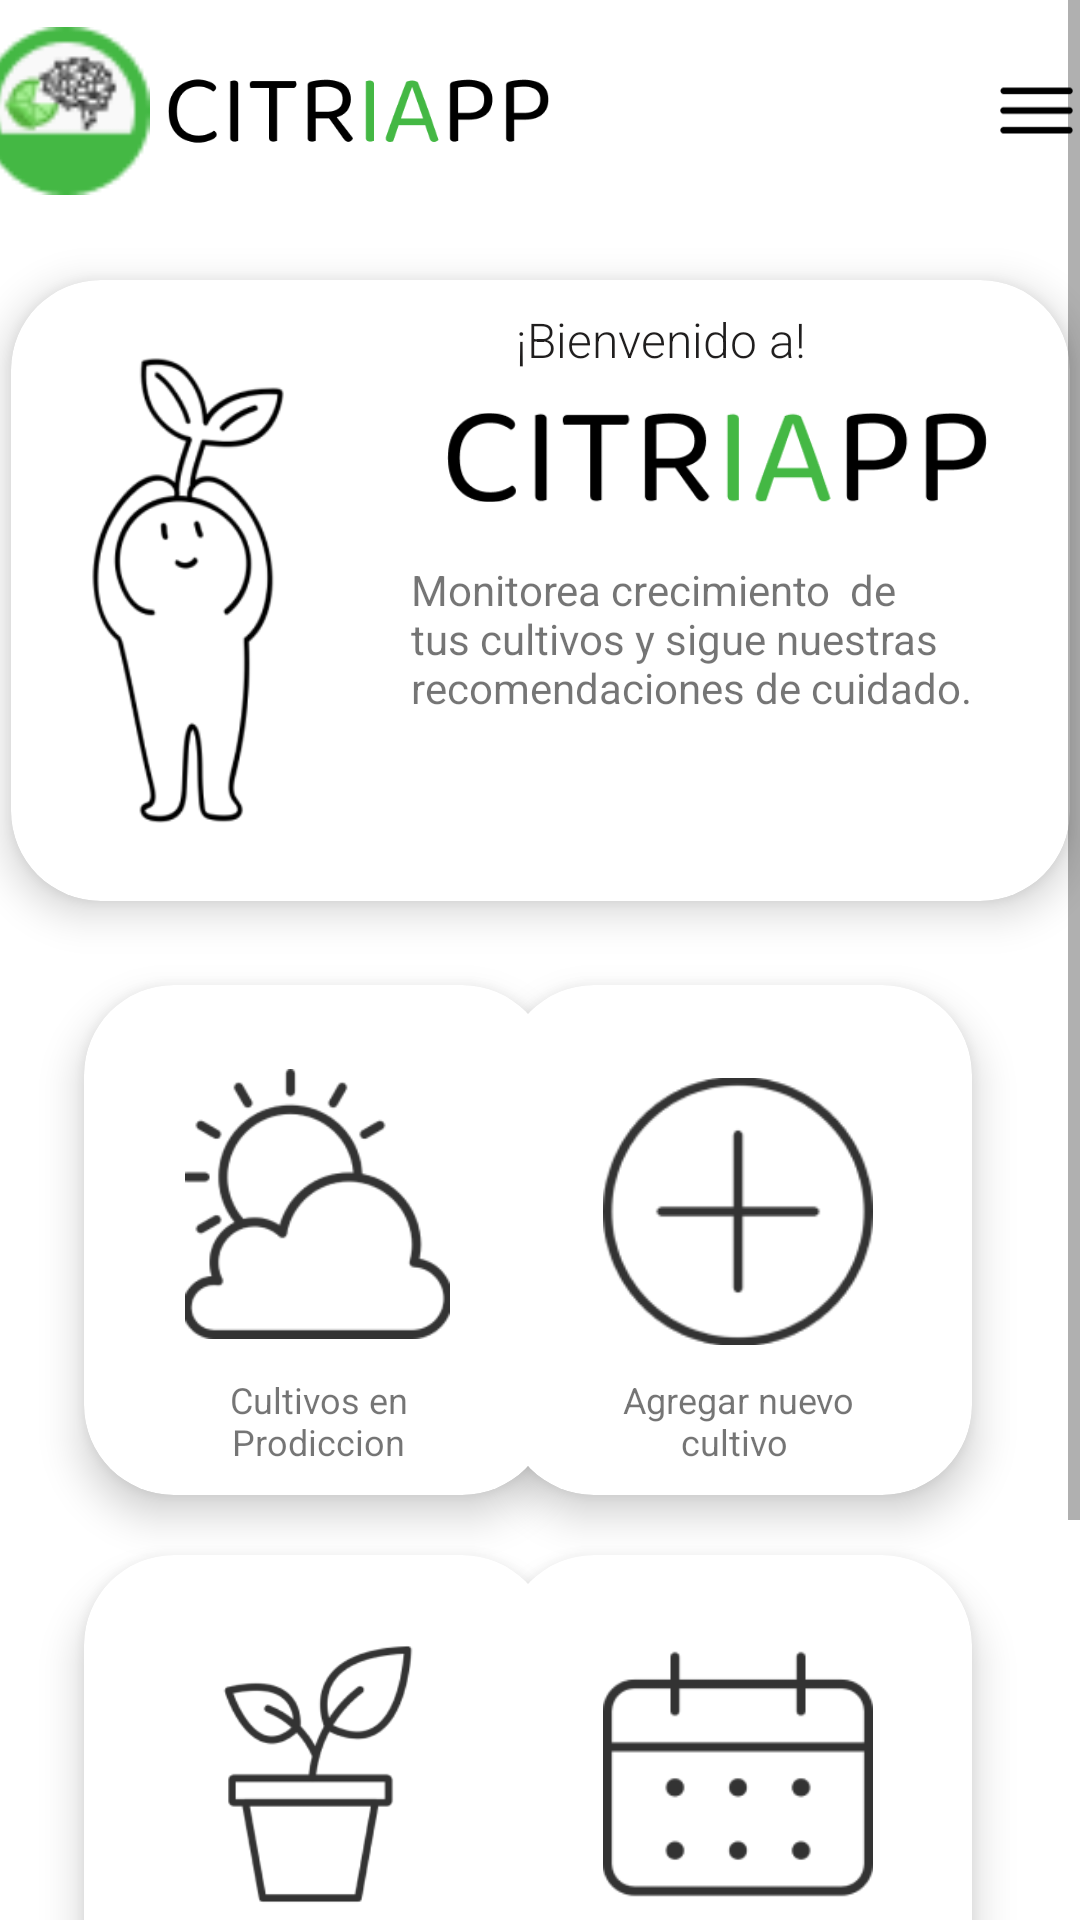

Produce the Android XML layout that renders to this screen, including the resource entries it uses.
<!-- AndroidManifest.xml: application theme Theme.Poyecto_CitrIApp -->
<!-- res/layout/activity_main.xml -->
<?xml version="1.0" encoding="utf-8"?>
<ScrollView xmlns:android="http://schemas.android.com/apk/res/android"
    xmlns:app="http://schemas.android.com/apk/res-auto"
    xmlns:tools="http://schemas.android.com/tools"
    android:layout_width="match_parent"
    android:layout_height="match_parent">

<androidx.constraintlayout.widget.ConstraintLayout
    android:layout_width="match_parent"
    android:layout_height="match_parent"
    tools:context=".MenuOpc">




    <LinearLayout
        android:id="@+id/linearLayout"
        android:layout_width="385dp"
        android:layout_height="56dp"
        android:layout_marginTop="9dp"
        android:orientation="horizontal"
        app:layout_constraintEnd_toEndOf="parent"
        app:layout_constraintStart_toStartOf="parent"
        app:layout_constraintTop_toTopOf="parent">

        <ImageView
            android:id="@+id/imgLogo"
            android:layout_width="68dp"
            android:layout_height="match_parent"
            app:srcCompat="@drawable/logoredu" />

        <ImageView
            android:id="@+id/imageCitri"
            android:layout_width="127dp"
            android:layout_height="34dp"
            android:layout_gravity="center"
            app:srcCompat="@drawable/citriapp" />

        <LinearLayout
            android:layout_width="177dp"
            android:layout_height="match_parent"
            android:gravity="end"
            android:orientation="horizontal">

            <ImageView
                android:id="@+id/imgOpc"
                android:layout_width="29dp"
                android:layout_height="23dp"
                android:layout_gravity="center"
                app:srcCompat="@drawable/menu" />

        </LinearLayout>
    </LinearLayout>


    <androidx.cardview.widget.CardView
        android:id="@+id/card_view"
        android:layout_width="353dp"
        android:layout_height="207dp"
        android:layout_gravity="center"
        android:layout_marginHorizontal="18dp"
        app:cardCornerRadius="30dp"
        app:cardElevation="8dp"
        app:layout_constraintBottom_toBottomOf="parent"
        app:layout_constraintEnd_toEndOf="parent"
        app:layout_constraintStart_toStartOf="parent"
        app:layout_constraintTop_toBottomOf="@+id/linearLayout"
        app:layout_constraintVertical_bias="0.053">

        <LinearLayout
            android:layout_width="match_parent"
            android:layout_height="match_parent"
            android:orientation="horizontal">

            <ImageView
                android:id="@+id/imageView"
                android:layout_width="118dp"
                android:layout_height="157dp"
                android:layout_gravity="center"
                android:src="@drawable/dibujoinicio" />

            <LinearLayout
                android:layout_width="match_parent"
                android:layout_height="match_parent"
                android:orientation="vertical">

                <TextView
                    android:id="@+id/textView4"
                    android:layout_width="134dp"
                    android:layout_height="wrap_content"
                    android:layout_gravity="center"
                    android:layout_marginTop="9dp"
                    android:fontFamily="sans-serif-light"
                    android:text="¡Bienvenido a!"
                    android:textColor="@color/blackB"
                    android:textSize="16sp" />

                <ImageView
                    android:id="@+id/imageView3"
                    android:layout_width="180dp"
                    android:layout_height="57dp"
                    android:layout_gravity="center"
                    android:src="@drawable/citriapp" />

                <TextView
                    android:id="@+id/textView5"
                    android:layout_width="204dp"
                    android:layout_height="wrap_content"
                    android:layout_gravity="center"
                    android:layout_marginTop="6dp"
                    android:text="Monitorea crecimiento  de tus cultivos y sigue nuestras recomendaciones de cuidado." />
            </LinearLayout>

        </LinearLayout>
    </androidx.cardview.widget.CardView>

    <androidx.cardview.widget.CardView
        android:id="@+id/crdPro"
        android:layout_width="156dp"
        android:layout_height="170dp"
        android:layout_gravity="center"
        android:layout_marginHorizontal="18dp"
        android:layout_marginStart="28dp"
        android:layout_marginTop="28dp"
        app:cardCornerRadius="30dp"
        app:cardElevation="8dp"
        app:layout_constraintEnd_toStartOf="@+id/cardView2"
        app:layout_constraintHorizontal_bias="0.245"
        app:layout_constraintStart_toStartOf="parent"
        app:layout_constraintTop_toBottomOf="@+id/card_view">

        <ImageView
            android:id="@+id/imageView2"
            android:layout_width="97dp"
            android:layout_height="90dp"
            android:layout_gravity="center_horizontal"
            android:layout_marginTop="28dp"
            android:src="@drawable/iconcul" />

        <TextView
            android:id="@+id/textView7"
            android:layout_width="102dp"
            android:layout_height="wrap_content"
            android:layout_gravity="center_horizontal"
            android:layout_marginTop="130dp"
            android:text="Cultivos en Prodiccion"
            android:textAlignment="center"
            android:textSize="12sp" />

    </androidx.cardview.widget.CardView>

    <androidx.cardview.widget.CardView
        android:id="@+id/crdTrata"
        android:layout_width="156dp"
        android:layout_height="170dp"
        android:layout_gravity="center"
        android:layout_marginHorizontal="18dp"
        android:layout_marginStart="28dp"
        android:layout_marginTop="20dp"
        app:cardCornerRadius="30dp"
        app:cardElevation="8dp"
        app:layout_constraintStart_toStartOf="parent"
        app:layout_constraintTop_toBottomOf="@+id/crdPro">

        <ImageView
            android:id="@+id/imageView5"
            android:layout_width="90dp"
            android:layout_height="90dp"
            android:layout_gravity="center_horizontal"
            android:layout_marginTop="28dp"
            android:src="@drawable/icontrata" />

        <TextView
            android:id="@+id/textView9"
            android:layout_width="123dp"
            android:layout_height="wrap_content"
            android:layout_gravity="center_horizontal"
            android:layout_marginTop="130dp"
            android:text="Tratamientos recomendados "
            android:textAlignment="center"
            android:textSize="12sp" />

    </androidx.cardview.widget.CardView>

    <androidx.cardview.widget.CardView
        android:id="@+id/crdAgre"
        android:layout_width="156dp"
        android:layout_height="170dp"
        android:layout_gravity="center"
        android:layout_marginHorizontal="18dp"
        android:layout_marginTop="28dp"
        android:layout_marginEnd="36dp"
        app:cardCornerRadius="30dp"
        app:cardElevation="8dp"
        app:layout_constraintEnd_toEndOf="parent"
        app:layout_constraintTop_toBottomOf="@+id/card_view">

        <ImageView
            android:id="@+id/imageView4"
            android:layout_width="90dp"
            android:layout_height="95dp"
            android:layout_gravity="center_horizontal"
            android:layout_marginTop="28dp"
            android:src="@drawable/iconagre" />

        <TextView
            android:id="@+id/textView8"
            android:layout_width="106dp"
            android:layout_height="wrap_content"
            android:layout_gravity="center_horizontal"
            android:layout_marginTop="130dp"
            android:text="Agregar nuevo cultivo "
            android:textAlignment="center"
            android:textSize="12sp" />

    </androidx.cardview.widget.CardView>

    <androidx.cardview.widget.CardView
        android:layout_width="222dp"
        android:layout_height="80dp"
        android:layout_gravity="center"
        android:layout_marginHorizontal="18dp"
        android:layout_marginTop="20dp"
        android:layout_marginBottom="20dp"
        app:cardCornerRadius="30dp"
        app:cardElevation="8dp"
        app:layout_constraintBottom_toBottomOf="parent"
        app:layout_constraintEnd_toEndOf="parent"
        app:layout_constraintHorizontal_bias="0.497"
        app:layout_constraintStart_toStartOf="parent"
        app:layout_constraintTop_toBottomOf="@+id/crdTrata"
        app:layout_constraintVertical_bias="1.0">

        <ImageView
            android:id="@+id/imageView7"
            android:layout_width="50dp"
            android:layout_height="50dp"
            android:layout_gravity="center_vertical"
            android:layout_marginStart="9dp"
            android:src="@drawable/iconayu" />

        <TextView
            android:id="@+id/textView12"
            android:layout_width="123dp"
            android:layout_height="wrap_content"
            android:layout_gravity="center"
            android:text="Ayuda"
            android:textAlignment="center"
            android:textSize="16sp" />
    </androidx.cardview.widget.CardView>

    <androidx.cardview.widget.CardView
        android:layout_width="156dp"
        android:layout_height="170dp"
        android:layout_gravity="center"
        android:layout_marginHorizontal="18dp"
        android:layout_marginTop="20dp"
        android:layout_marginEnd="36dp"
        app:cardCornerRadius="30dp"
        app:cardElevation="8dp"
        app:layout_constraintEnd_toEndOf="parent"
        app:layout_constraintTop_toBottomOf="@+id/crdAgre">

        <ImageView
            android:id="@+id/imageView6"
            android:layout_width="90dp"
            android:layout_height="90dp"
            android:layout_gravity="center_horizontal"
            android:layout_marginTop="28dp"
            android:src="@drawable/iconnoti" />

        <TextView
            android:id="@+id/textView10"
            android:layout_width="123dp"
            android:layout_height="wrap_content"
            android:layout_gravity="center_horizontal"
            android:layout_marginTop="130dp"
            android:text="Historial de notificaciones "
            android:textAlignment="center"
            android:textSize="12sp" />

    </androidx.cardview.widget.CardView>


</androidx.constraintlayout.widget.ConstraintLayout>
</ScrollView>
<!-- resources referenced by this layout -->
<resources>
  <color name="blackB">#201E1E</color>
  <!-- drawable citriapp: png bitmap (drawable, 5318 bytes) -->
  <!-- drawable dibujoinicio: png bitmap (drawable, 11367 bytes) -->
  <!-- drawable iconagre: png bitmap (drawable, 4112 bytes) -->
  <!-- drawable iconayu: png bitmap (drawable, 5751 bytes) -->
  <!-- drawable iconcul: png bitmap (drawable, 5770 bytes) -->
  <!-- drawable iconnoti: png bitmap (drawable, 2693 bytes) -->
  <!-- drawable icontrata: png bitmap (drawable, 5829 bytes) -->
  <!-- drawable logoredu: png bitmap (drawable, 2635 bytes) -->
  <!-- drawable menu: png bitmap (drawable, 476 bytes) -->
  <style name="Theme.Poyecto_CitrIApp" parent="Theme.MaterialComponents.DayNight.NoActionBar">
          
          <item name="colorPrimary">@color/principalB</item>
          <item name="colorPrimaryVariant">@color/principalC</item>
          <item name="colorOnPrimary">@color/white</item>
          
          <item name="colorSecondary">@color/teal_200</item>
          <item name="colorSecondaryVariant">@color/teal_700</item>
          <item name="colorOnSecondary">@color/black</item>
          
          <item name="android:statusBarColor" tools:targetApi="l">?attr/colorPrimaryVariant</item>
          
      </style>
  <color name="principalB">#389C38</color>
  <color name="principalC">#2E852E</color>
  <color name="white">#FFFFFFFF</color>
  <color name="teal_200">#4CAF50</color>
  <color name="teal_700">#8BC34A</color>
  <color name="black">#100F0F</color>
</resources>
